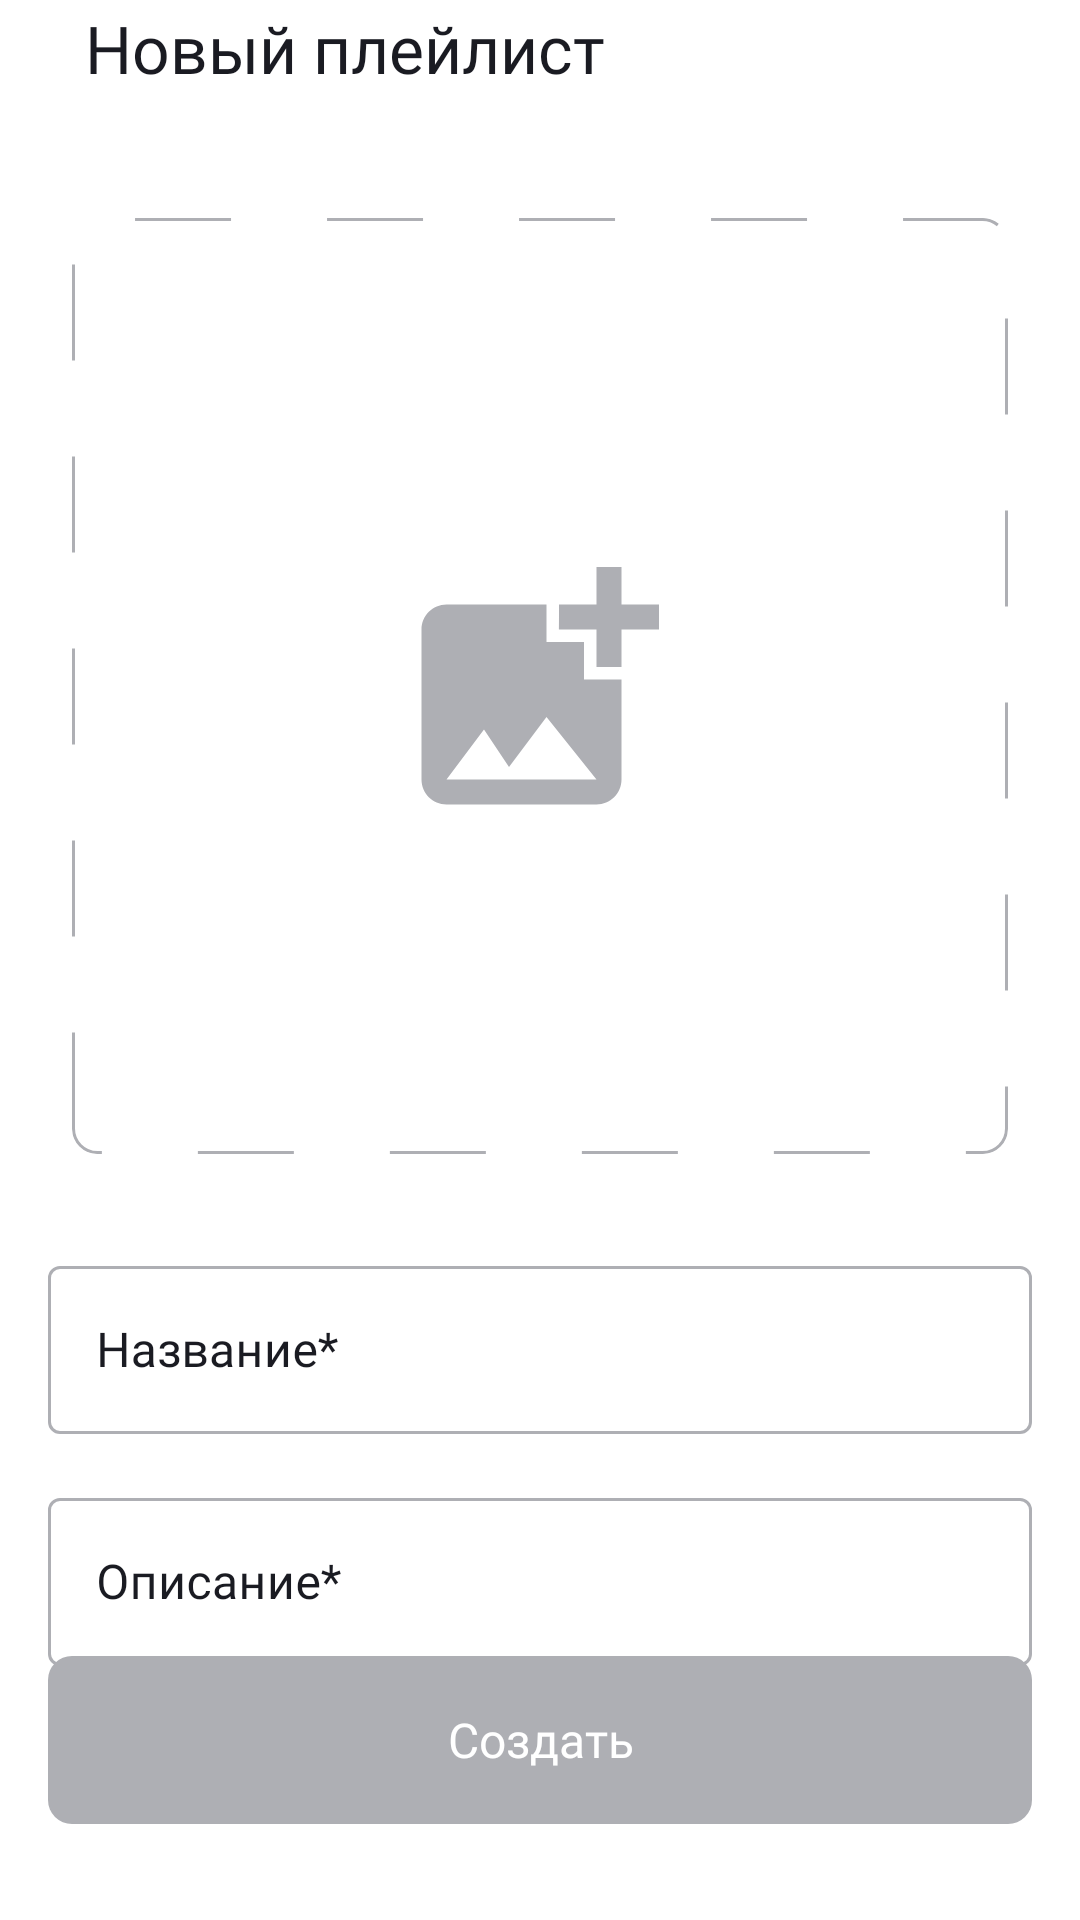

Produce the Android XML layout that renders to this screen, including the resource entries it uses.
<!-- AndroidManifest.xml: application theme Base.Theme.PlaylistMaker -->
<!-- res/layout/fragment_new_playlist.xml -->
<?xml version="1.0" encoding="utf-8"?>
<androidx.constraintlayout.widget.ConstraintLayout
    xmlns:android="http://schemas.android.com/apk/res/android"
    xmlns:app="http://schemas.android.com/apk/res-auto"
    xmlns:tools="http://schemas.android.com/tools"
    android:layout_width="match_parent"
    android:layout_height="match_parent"
    android:background="?attr/primaryBackgroundColor"
    android:theme="@style/Base.Theme.PlaylistMaker.Library"
    tools:context=".presentation.library.LibraryNewPlaylistFragment"
    tools:ignore="hardcodedText">

    
    <androidx.constraintlayout.widget.Guideline
        android:id="@+id/leftBorder24dp"
        android:layout_width="wrap_content"
        android:layout_height="wrap_content"
        android:orientation="vertical"
        app:layout_constraintGuide_begin="24dp" />

    <androidx.constraintlayout.widget.Guideline
        android:id="@+id/rightBorder24dp"
        android:layout_width="wrap_content"
        android:layout_height="wrap_content"
        android:orientation="vertical"
        app:layout_constraintGuide_end="24dp" />

    <androidx.constraintlayout.widget.Guideline
        android:id="@+id/leftBorder16dp"
        android:layout_width="wrap_content"
        android:layout_height="wrap_content"
        android:orientation="vertical"
        app:layout_constraintGuide_begin="16dp" />

    <androidx.constraintlayout.widget.Guideline
        android:id="@+id/rightBorder16dp"
        android:layout_width="wrap_content"
        android:layout_height="wrap_content"
        android:orientation="vertical"
        app:layout_constraintGuide_end="16dp" />
    

    <ImageView
        android:id="@+id/button_back"
        android:layout_width="wrap_content"
        android:layout_height="wrap_content"
        android:layout_marginStart="-4dp"
        android:layout_marginTop="16dp"
        android:background="@null"
        android:src="@drawable/ic_arrow_back_24"
        app:layout_constraintStart_toStartOf="@id/leftBorder16dp"
        app:layout_constraintTop_toTopOf="parent"
        app:tint="?attr/primaryTextColor" />

    <TextView
        android:id="@+id/text_view_header"
        android:layout_width="wrap_content"
        android:layout_height="wrap_content"
        android:layout_marginStart="16dp"
        android:fontFamily="@font/ys_display_medium"
        android:text="Новый плейлист"
        android:textColor="?attr/primaryTextColor"
        android:textSize="22sp"
        app:layout_constraintBottom_toBottomOf="@id/button_back"
        app:layout_constraintStart_toEndOf="@id/button_back"
        app:layout_constraintTop_toTopOf="@id/button_back" />

    <androidx.cardview.widget.CardView
        android:id="@+id/playlist_image_card_view"
        android:layout_width="0dp"
        android:layout_height="0dp"
        android:layout_marginTop="42dp"
        app:cardCornerRadius="8dp"
        app:cardElevation="0dp"
        app:layout_constraintDimensionRatio="h, 1:1"
        app:layout_constraintEnd_toEndOf="@id/rightBorder24dp"
        app:layout_constraintStart_toStartOf="@id/leftBorder24dp"
        app:layout_constraintTop_toBottomOf="@id/text_view_header">

        <ImageView
            android:id="@+id/playlist_image_add"
            android:layout_width="match_parent"
            android:layout_height="match_parent"
            android:background="@drawable/shape_dash_border"
            android:scaleType="centerInside"
            android:src="@drawable/button_add_photo_image" />
    </androidx.cardview.widget.CardView>

    <com.google.android.material.textfield.TextInputLayout
        android:id="@+id/input_field_playlist_name"
        style="@style/Widget.MaterialComponents.TextInputLayout.OutlinedBox"
        android:layout_width="0dp"
        android:layout_height="wrap_content"
        android:layout_marginTop="32dp"
        android:hint="Название*"
        android:textColorHint="?attr/primaryTextColor"
        app:boxStrokeColor="@color/selector_playlist_input"
        app:hintTextColor="@color/YP_Blue"
        app:layout_constraintEnd_toEndOf="@id/rightBorder16dp"
        app:layout_constraintStart_toStartOf="@id/leftBorder16dp"
        app:layout_constraintTop_toBottomOf="@id/playlist_image_card_view">

        <com.google.android.material.textfield.TextInputEditText
            android:id="@+id/edit_field_playlist_name"
            android:layout_width="match_parent"
            android:layout_height="56dp"
            android:fontFamily="@font/ys_display_regular"
            android:inputType="text"
            android:textColor="?attr/primaryTextColor"
            android:textCursorDrawable="@null"
            android:textFontWeight="400"
            android:textSize="16sp" />
    </com.google.android.material.textfield.TextInputLayout>

    <com.google.android.material.textfield.TextInputLayout
        android:id="@+id/input_field_playlist_description"
        style="@style/Widget.MaterialComponents.TextInputLayout.OutlinedBox"
        android:layout_width="0dp"
        android:layout_height="wrap_content"
        android:layout_marginTop="16dp"
        android:hint="Описание*"
        android:textColorHint="?attr/primaryTextColor"
        app:boxStrokeColor="@color/selector_playlist_input"
        app:hintTextColor="@color/YP_Blue"
        app:layout_constraintEnd_toEndOf="@id/rightBorder16dp"
        app:layout_constraintStart_toStartOf="@id/leftBorder16dp"
        app:layout_constraintTop_toBottomOf="@id/input_field_playlist_name">

        <com.google.android.material.textfield.TextInputEditText
            android:id="@+id/edit_field_playlist_description"
            android:layout_width="match_parent"
            android:layout_height="56dp"
            android:fontFamily="@font/ys_display_regular"
            android:inputType="text"
            android:textColor="?attr/primaryTextColor"
            android:textCursorDrawable="@null"
            android:textFontWeight="400"
            android:textSize="16sp" />
    </com.google.android.material.textfield.TextInputLayout>

    <TextView
        android:id="@+id/button_create"
        android:layout_width="0dp"
        android:layout_height="wrap_content"
        android:layout_marginBottom="32dp"
        android:background="@drawable/selector_button_create_playlist"
        android:enabled="false"
        android:fontFamily="@font/ys_display_medium"
        android:gravity="center"
        android:text="Создать"
        android:textColor="@color/YP_White"
        android:textFontWeight="500"
        android:textSize="16sp"
        app:layout_constraintBottom_toBottomOf="parent"
        app:layout_constraintEnd_toEndOf="@id/rightBorder16dp"
        app:layout_constraintStart_toStartOf="@id/leftBorder16dp" />

</androidx.constraintlayout.widget.ConstraintLayout>
<!-- resources referenced by this layout -->
<resources>
  <color name="YP_Blue">#3772E7</color>
  <color name="YP_White">#FFFFFF</color>
  <!-- drawable button_add_photo_image (drawable) -->
  <vector
      xmlns:android="http://schemas.android.com/apk/res/android"
      android:width="80dp"
      android:height="80dp"
      android:viewportWidth="80"
      android:viewportHeight="80">
  
    <path
        android:pathData="M67.167,21.167V33.625C67.167,33.625 58.875,33.667 58.833,33.625V21.167H46.333C46.333,21.167 46.375,12.875 46.333,12.833H58.833V0.333H67.167V12.833H79.667V21.167H67.167ZM54.667,37.833V25.333H42.167V12.833H8.833C4.25,12.833 0.5,16.583 0.5,21.167V71.167C0.5,75.75 4.25,79.5 8.833,79.5H58.833C63.417,79.5 67.167,75.75 67.167,71.167V37.833H54.667ZM8.833,71.167L21.333,54.5L29.667,67L42.167,50.333L58.833,71.167H8.833Z"
        android:fillColor="#AEAFB4"/>
  </vector>
  <!-- drawable selector_button_create_playlist (drawable) -->
  <?xml version="1.0" encoding="utf-8"?>
  <selector xmlns:android="http://schemas.android.com/apk/res/android">
  
      <item android:state_enabled="true">
          <shape android:shape="rectangle">
              <size
                  android:width="328dp"
                  android:height="56dp" />
              <solid android:color="#3772E7" />
              <corners android:radius="8dp" />
          </shape>
      </item>
  
      <item android:state_enabled="false">
          <shape android:shape="rectangle">
              <size
                  android:width="328dp"
                  android:height="56dp" />
              <solid android:color="#AEAFB4" />
              <corners android:radius="8dp" />
          </shape>
      </item>
  
  
  </selector>
  <!-- drawable shape_dash_border (drawable) -->
  <?xml version="1.0" encoding="utf-8"?>
  <shape
      xmlns:android="http://schemas.android.com/apk/res/android"
      android:shape="rectangle" >
  
      <size
          android:width="312dp"
          android:height="312dp" />
  
      <stroke
          android:color="#AEAFB4"
          android:width="1dp"
          android:dashWidth="32dp"
          android:dashGap="32dp" />
  
      <solid android:color="?attr/primaryBackgroundColor" />
  
      <corners
          android:radius="8dp" />
  
  </shape>
  <style name="Base.Theme.PlaylistMaker.Library" parent="Base.Theme.PlaylistMaker">
          <item name="secondaryBackgroundColor">@color/YP_Light_Gray</item>
          <item name="primaryTextColor">@color/YP_Black</item>
          <item name="secondaryTextColor">@color/YP_Text_Gray</item>
          <item name="primaryIconColor">@color/YP_Black</item>
          <item name="secondaryIconColor">@color/YP_Text_Gray</item>
          <item name="primaryButtonColor">@color/YP_Black</item>
          <item name="secondaryButtonColor">@color/YP_White</item>
      </style>
  <style name="Base.Theme.PlaylistMaker" parent="Theme.MaterialComponents.DayNight.NoActionBar">
          <item name="primaryBackgroundColor">@color/YP_White</item>
          <item name="secondaryBackgroundColor">@color/YP_Black</item>
          <item name="android:statusBarColor">@color/YP_Blue</item>
          <item name="android:navigationBarColor">@color/YP_Blue</item>
      </style>
  <color name="YP_Light_Gray">#E6E8EB</color>
  <color name="YP_Black">#1A1B22</color>
  <color name="YP_Text_Gray">#AEAFB4</color>
</resources>
